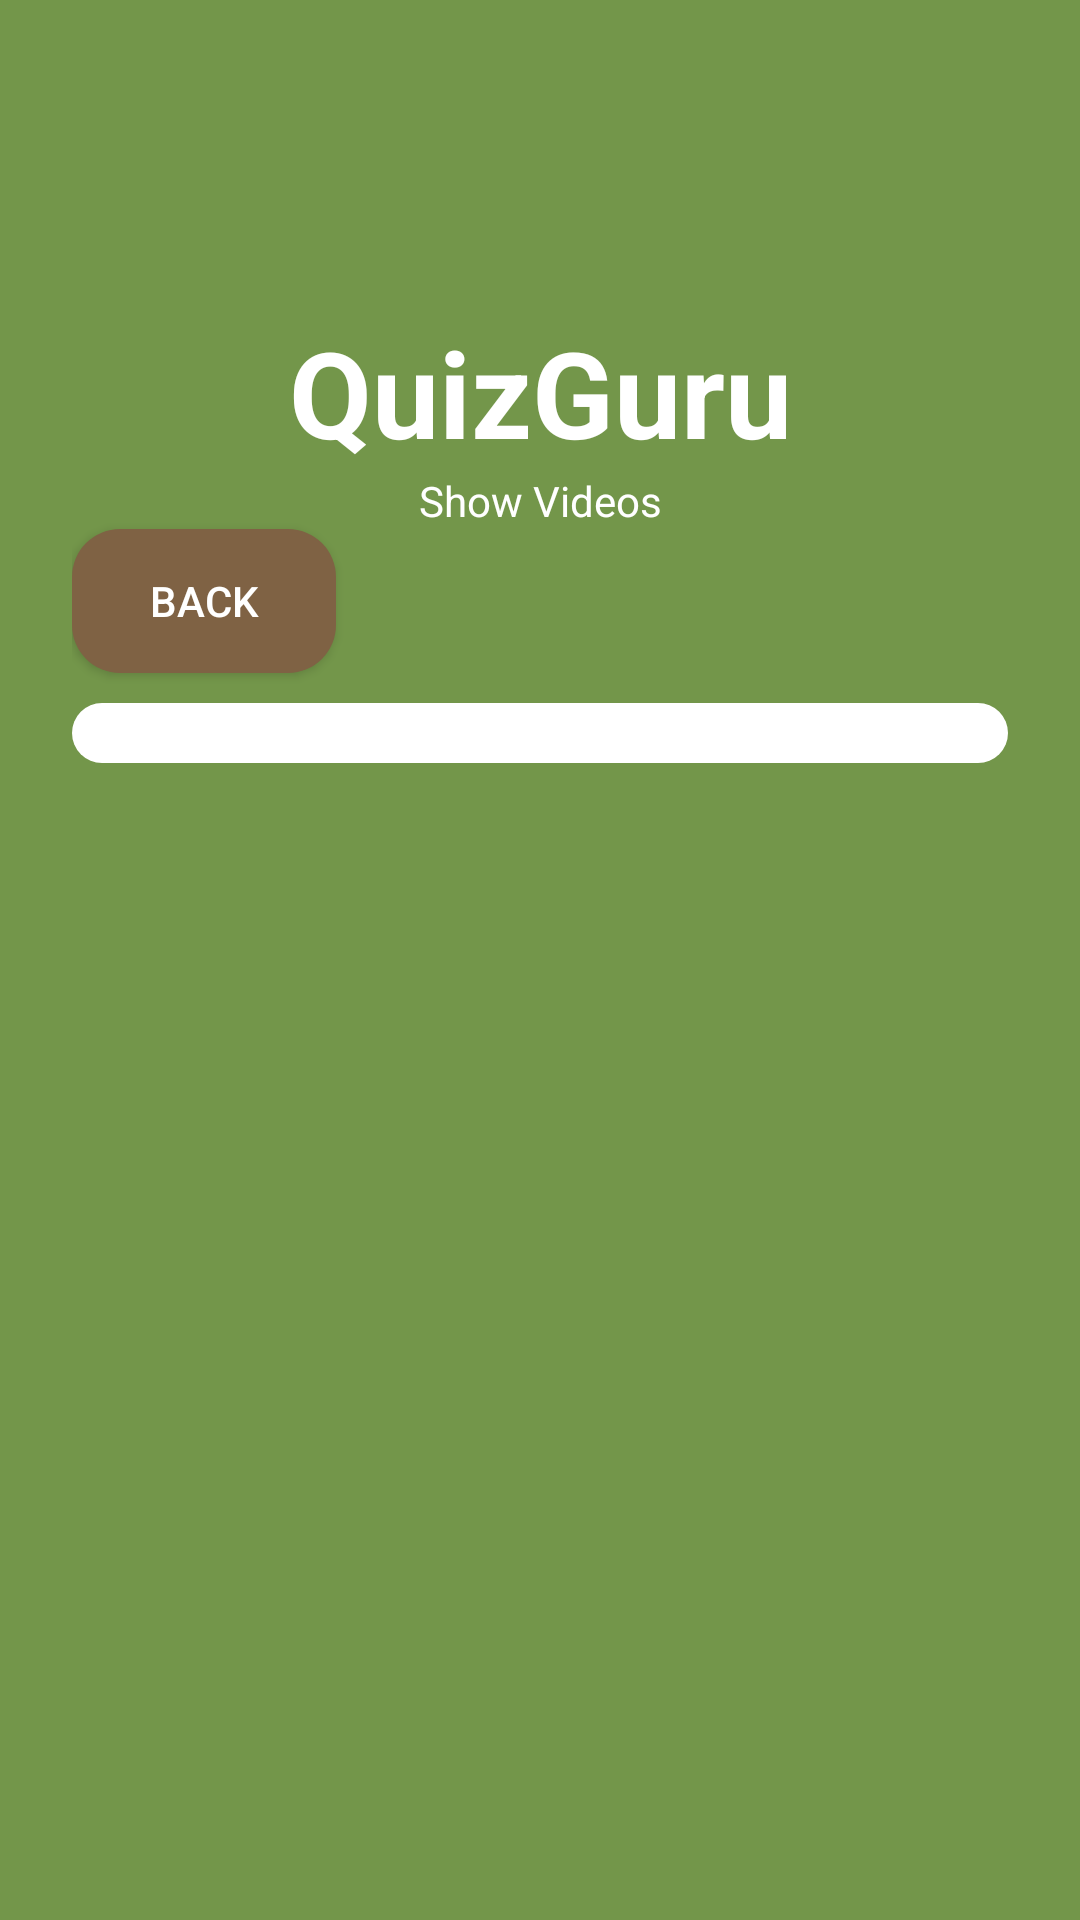

Reconstruct the res/layout file that produces this screen, plus the resources it refers to.
<!-- AndroidManifest.xml: activity theme Theme.QuizGuru -->
<!-- res/layout/activity_view_videos.xml -->
<?xml version="1.0" encoding="utf-8"?>
<FrameLayout xmlns:android="http://schemas.android.com/apk/res/android"
    android:orientation="vertical"
    android:layout_width="match_parent"
    android:layout_height="match_parent">

    <LinearLayout
        android:layout_width="match_parent"
        android:layout_height="match_parent"
        android:orientation="vertical"
        android:background="@color/background_color"
        android:padding="24dp">

        <TextView
            android:layout_width="match_parent"
            android:layout_height="wrap_content"
            android:text="QuizGuru"
            android:layout_marginTop="80dp"
            android:textColor="@color/mr_white"
            android:textSize="40sp"
            android:textStyle="bold"
            android:textAlignment="center"/>
        <TextView
            android:layout_width="match_parent"
            android:layout_height="wrap_content"
            android:text="Show Videos"
            android:textColor="@color/mr_white"
            android:textAlignment="center"/>
        <Button
            android:id="@+id/btnBack"
            android:layout_width="wrap_content"
            android:layout_height="wrap_content"
            android:text="Back"
            android:textColor="@color/mr_white"
            android:background="@drawable/rounded_button"
            android:layout_gravity="start"
            android:layout_marginBottom="10dp"/>

        <Spinner
            android:id="@+id/spVideoTheme"
            android:background="@drawable/rounded_button"
            android:backgroundTint="@color/cardview_light_background"
            android:padding="10dp"
            android:layout_width="match_parent"
            android:layout_height="wrap_content"/>


        
        <androidx.recyclerview.widget.RecyclerView
            android:id="@+id/rvViewVideos"
            android:layout_width="match_parent"
            android:layout_height="wrap_content"
            android:layout_marginTop="20dp"/>

        <LinearLayout
            android:id="@+id/loadingOverlay"
            android:layout_width="match_parent"
            android:layout_height="match_parent"
            android:gravity="center"
            android:visibility="gone"
            android:orientation="vertical">

            <ProgressBar
                style="?android:attr/progressBarStyleLarge"
                android:layout_width="wrap_content"
                android:layout_height="wrap_content" />
        </LinearLayout>

        <TextView
            android:id="@+id/tvNoVideos"
            android:layout_width="wrap_content"
            android:layout_height="wrap_content"
            android:text="Theres no videos :("
            android:visibility="gone"/>

    </LinearLayout>
</FrameLayout>
<!-- resources referenced by this layout -->
<resources>
  <color name="background_color">#73964a</color>
  <color name="mr_white">#FFFFFF</color>
  <!-- drawable rounded_button (drawable) -->
  <?xml version="1.0" encoding="utf-8"?>
  <shape xmlns:android="http://schemas.android.com/apk/res/android"
      android:shape="rectangle">
  
      <solid android:color="@color/button_primary" />
      <corners android:radius="16dp" />
  </shape>
  <style name="Theme.QuizGuru" parent="Theme.AppCompat.Light.NoActionBar" />
  <color name="button_primary">#7F6244</color>
</resources>
